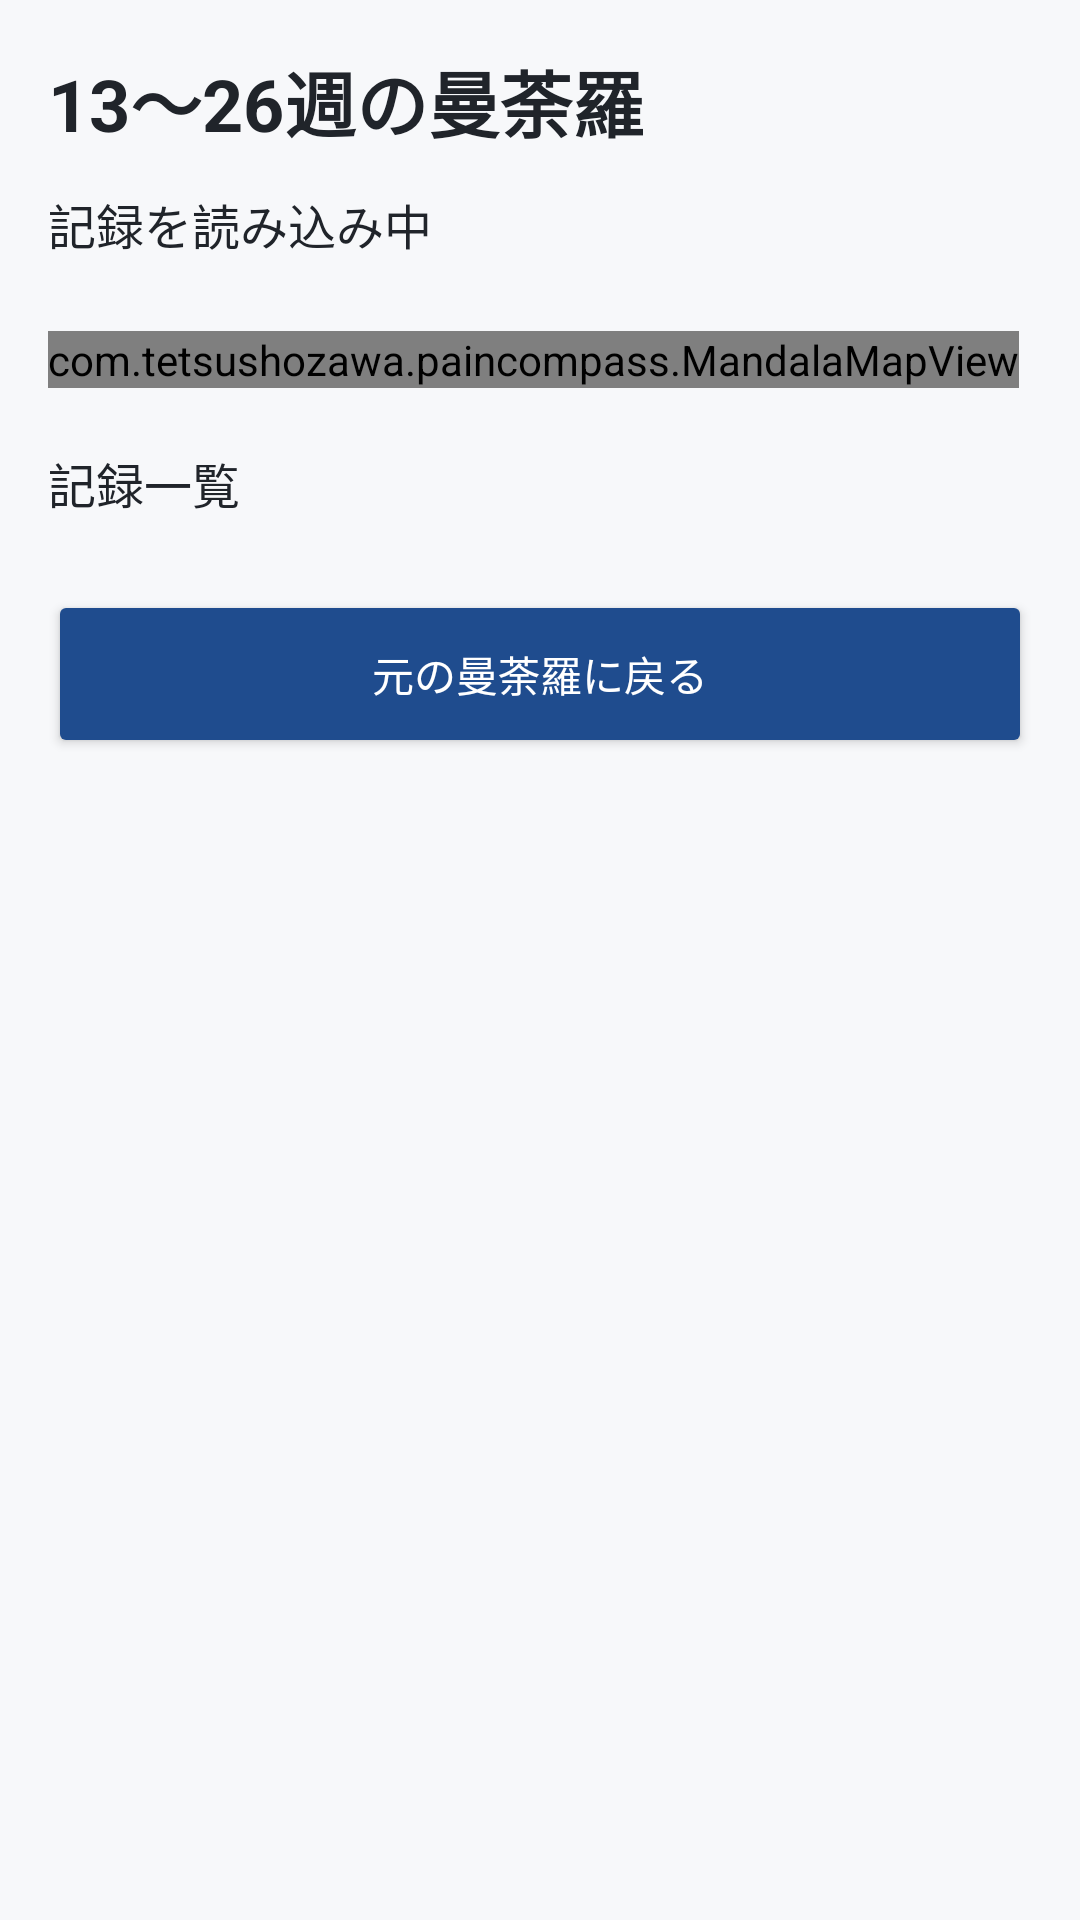

This screen was rendered from an Android layout file. Write that file and the resources it references.
<!-- AndroidManifest.xml: application theme Theme.PainRecord001 -->
<!-- res/layout/activity_older_weeks_mandala.xml -->
<ScrollView
    xmlns:android="http://schemas.android.com/apk/res/android"
    android:layout_width="match_parent"
    android:layout_height="match_parent"
    android:background="#F7F8FA"
    android:fillViewport="true">

    <LinearLayout
        android:layout_width="match_parent"
        android:layout_height="wrap_content"
        android:orientation="vertical"
        android:padding="16dp">

        <TextView
            android:id="@+id/olderWeeksTitle"
            android:layout_width="match_parent"
            android:layout_height="wrap_content"
            android:text="13〜26週の曼荼羅"
            android:textSize="24sp"
            android:textStyle="bold"
            android:textColor="@color/text_primary" />

        <TextView
            android:id="@+id/olderWeeksPeriodText"
            android:layout_width="match_parent"
            android:layout_height="wrap_content"
            android:layout_marginTop="12dp"
            android:text="記録を読み込み中"
            android:textSize="16sp"
            android:textColor="@color/text_primary" />

        <HorizontalScrollView
            android:layout_width="match_parent"
            android:layout_height="wrap_content"
            android:layout_marginTop="24dp"
            android:fillViewport="false">

            <com.tetsushozawa.paincompass.MandalaMapView
                android:id="@+id/olderWeeksMapView"
                android:layout_width="wrap_content"
                android:layout_height="wrap_content" />

        </HorizontalScrollView>

        <TextView
            android:id="@+id/olderWeeksRecordsText"
            android:layout_width="match_parent"
            android:layout_height="wrap_content"
            android:layout_marginTop="20dp"
            android:text="記録一覧"
            android:textSize="16sp"
            android:textColor="@color/text_primary" />

        <Button
            android:id="@+id/olderWeeksBackButton"
            android:layout_width="match_parent"
            android:layout_height="56dp"
            android:layout_marginTop="24dp"
            android:text="元の曼荼羅に戻る"
            android:textAllCaps="false"
            android:backgroundTint="@color/mandala_button"
            android:textColor="@color/white" />

    </LinearLayout>

</ScrollView>
<!-- resources referenced by this layout -->
<resources>
  <color name="mandala_button">#FF1F4C8E</color>
  <color name="text_primary">#FF20242A</color>
  <color name="white">#FFFFFFFF</color>
  <style name="Theme.PainRecord001" parent="Theme.MaterialComponents.DayNight.NoActionBar">
          
          <item name="colorPrimary">@color/accent</item>
          <item name="colorPrimaryVariant">@color/mandala_button</item>
          <item name="colorOnPrimary">@color/white</item>
          
          <item name="colorSecondary">@color/teal_200</item>
          <item name="colorSecondaryVariant">@color/teal_700</item>
          <item name="colorOnSecondary">@color/black</item>
          
          <item name="android:statusBarColor">?attr/colorPrimaryVariant</item>
          
      </style>
  <color name="accent">#FF108E71</color>
  <color name="teal_200">#FF03DAC5</color>
  <color name="teal_700">#FF018786</color>
  <color name="black">#FF000000</color>
</resources>
